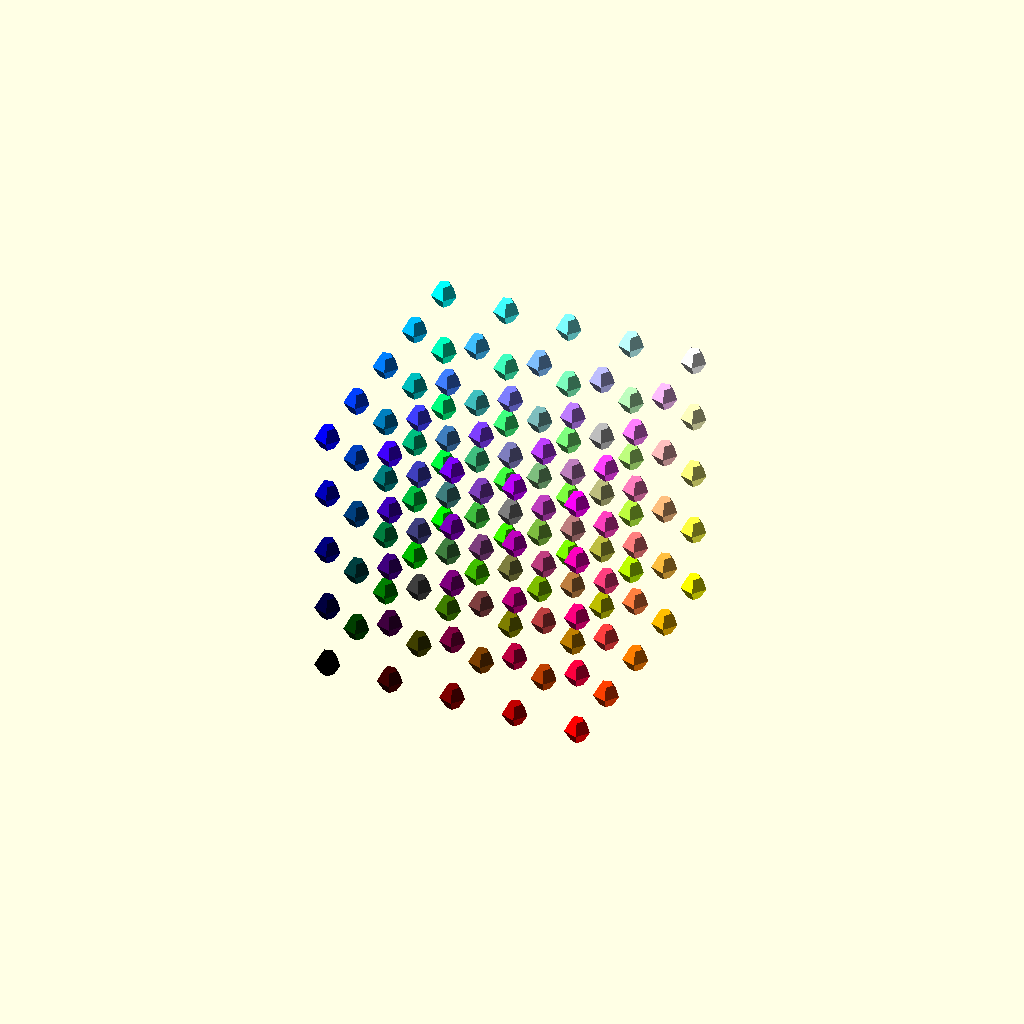
Cell 1: the model at its default parameters.
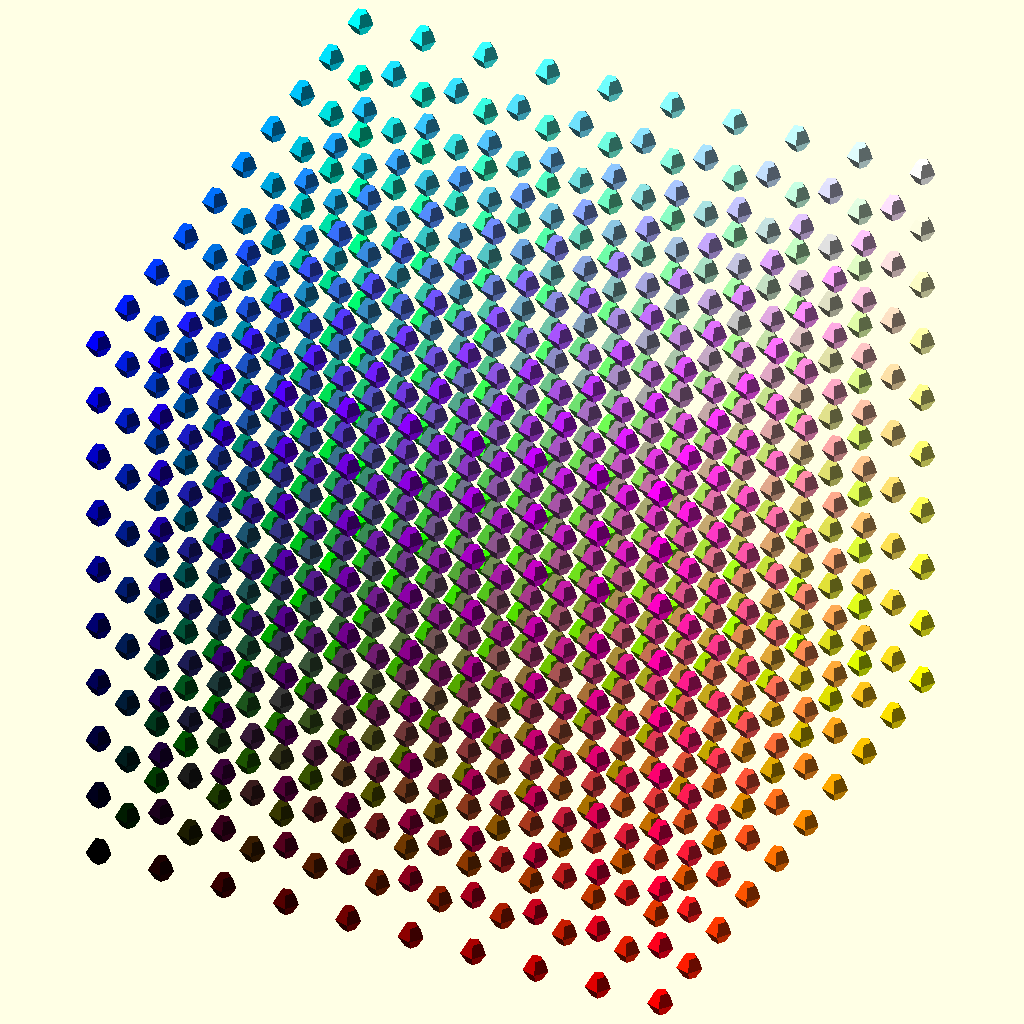
Cell 2: the same model with N = 10.
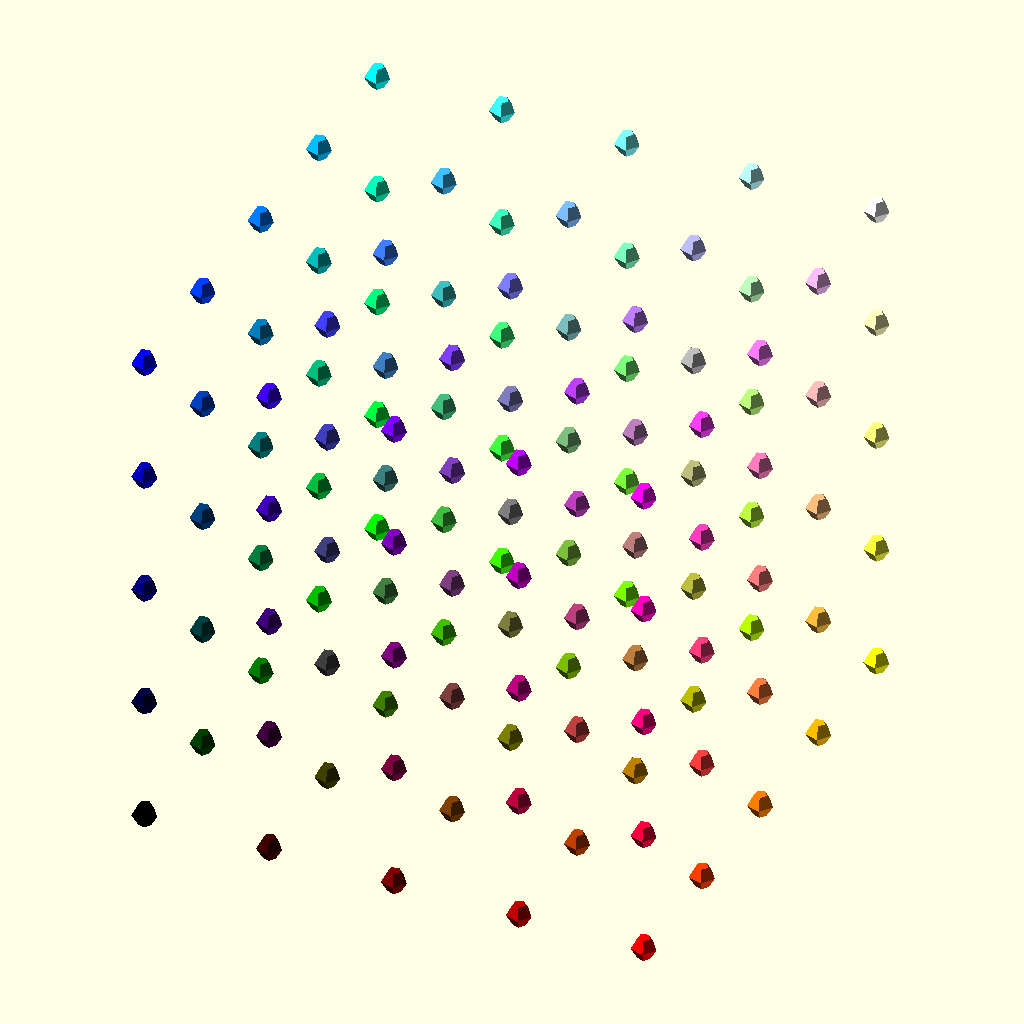
Cell 3: the same model with spacing = 12.
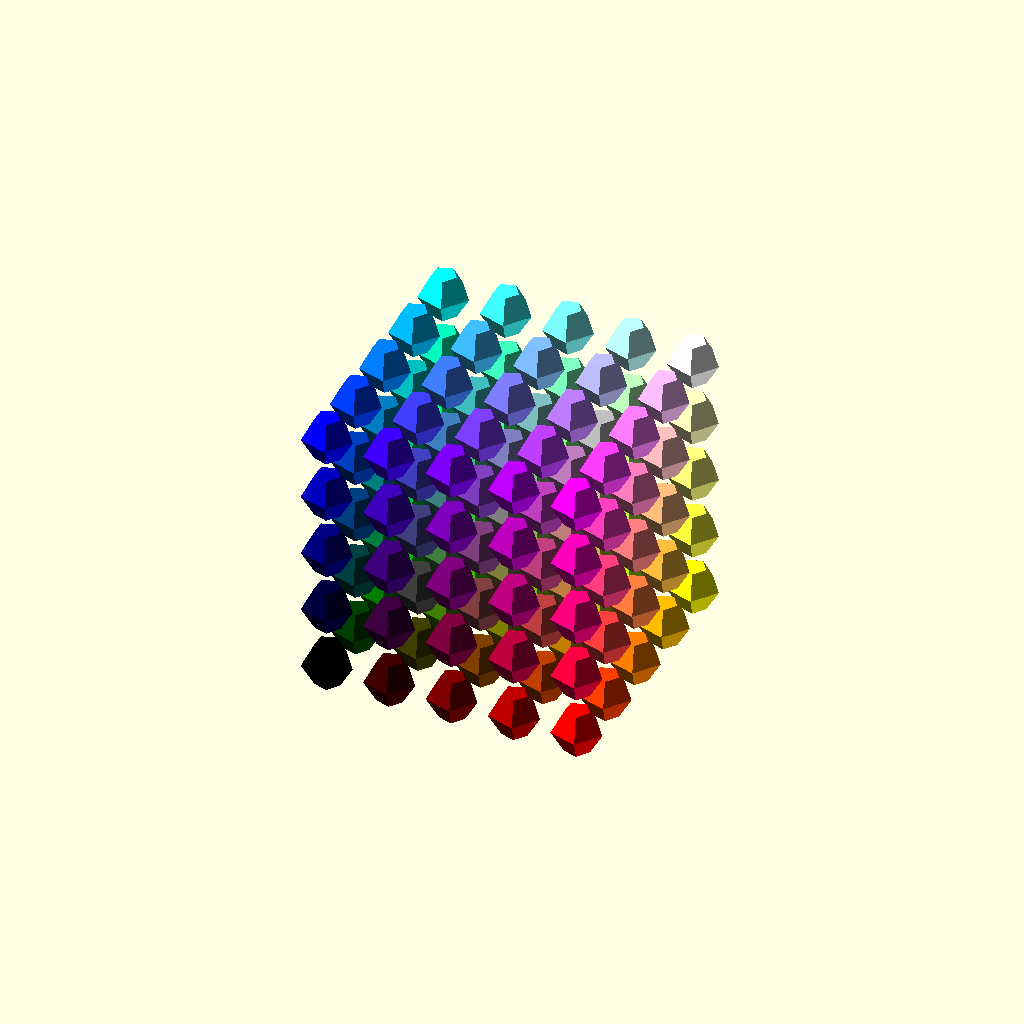
Cell 4: the same model with r = 2.4.
All cells are drawn from one camera (rotation 55°, 0°, 25°, orthographic, colour scheme Cornfield), so only the parameter changes between them.
Source of the model, examples/Advanced/RT/01_sphere_grid.scad:
// 4×4×4 gradient sphere grid
// Tests OBB culling (64 objects), span merging, and color interpolation.
$fn = 5;

N       = 5;
spacing = 6;
r       = 1.2;

for (xi = [0:N-1])
  for (yi = [0:N-1])
    for (zi = [0:N-1])
      color([xi / (N-1), yi / (N-1), zi / (N-1)])
        translate([(xi - (N-1)/2) * spacing,
                   (yi - (N-1)/2) * spacing,
                   (zi - (N-1)/2) * spacing])
          sphere(r);
Customizer parameters (derived from the source; name, type, default, range or options):
N: number, default 5
spacing: number, default 6
r: number, default 1.2
